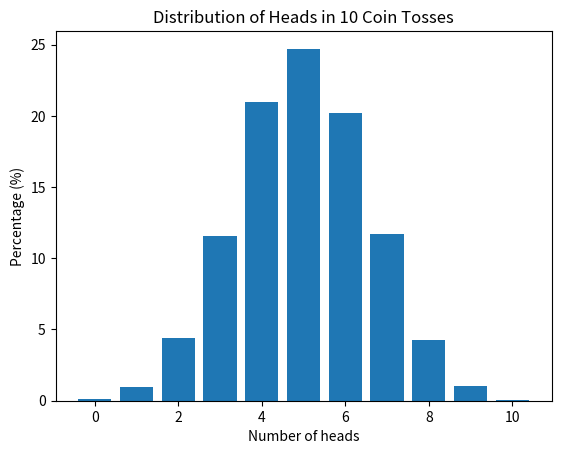

Here is the Python script that generated this plot:
# write your code here
import matplotlib.pyplot as plt

import random
from typing import Dict


def flip_coin(num_trials: int = 10000) -> Dict[int, float]:
    results: Dict[int, int] = {i: 0 for i in range(11)}  # 0 to 10 heads

    for _ in range(num_trials):
        heads: int = 0
        for _ in range(10):
            if random.random() < 0.5:
                heads += 1
        results[heads] += 1

    percentages: Dict[int, float] = {}
    for k, v in results.items():
        percentages[k] = round(v / num_trials * 100, 2)

    return percentages


def draw_gaussian_distribution_graph() -> None:
    data: Dict[int, float] = flip_coin(20000)

    x: list[int] = list(data.keys())
    y: list[float] = list(data.values())

    plt.bar(x, y)
    plt.xlabel("Number of heads")
    plt.ylabel("Percentage (%)")
    plt.title("Distribution of Heads in 10 Coin Tosses")
    plt.show()


draw_gaussian_distribution_graph()


print(flip_coin())
